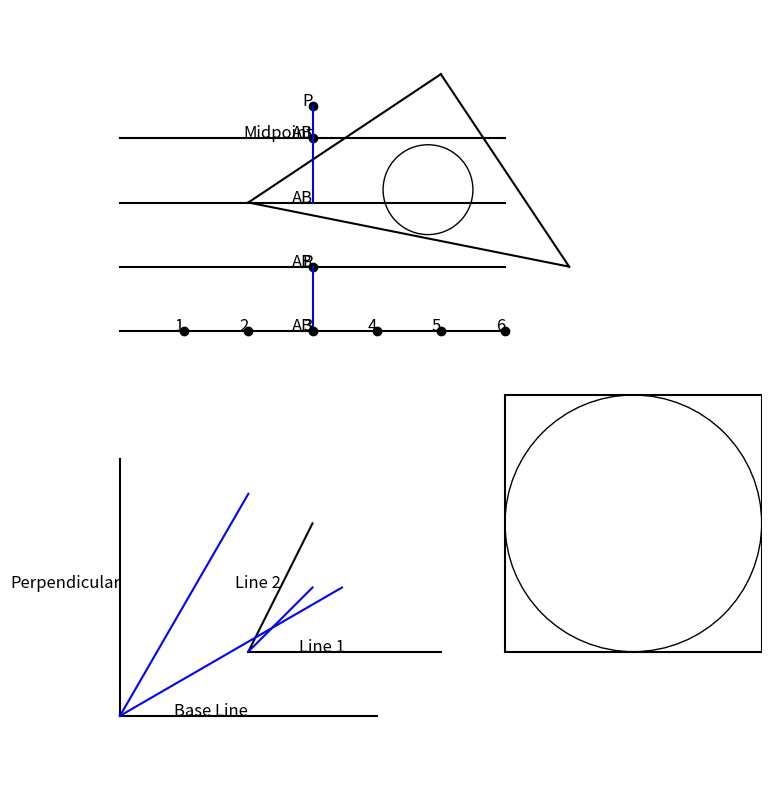

This figure's Python source:
import matplotlib.pyplot as plt
import numpy as np

# Create figure and axis
fig, ax = plt.subplots(figsize=(10,10))

# Helper functions to draw geometric objects
def draw_line(p1, p2, label=None, color='black'):
    ax.plot([p1[0], p2[0]], [p1[1], p2[1]], color=color)
    if label:
        ax.text((p1[0]+p2[0])/2, (p1[1]+p2[1])/2, label, fontsize=12, ha='right')

def draw_point(p, label=None, color='black'):
    ax.plot(p[0], p[1], 'o', color=color)
    if label:
        ax.text(p[0], p[1], label, fontsize=12, ha='right')

def draw_circle(center, radius, label=None, color='black'):
    circle = plt.Circle(center, radius, fill=False, color=color)
    ax.add_patch(circle)
    if label:
        ax.text(center[0], center[1]-radius-0.1, label, fontsize=12, ha='center')

def draw_square_in_circle(center, radius):
    # Draw square inside the circle
    points = [(center[0]-radius, center[1]-radius),
              (center[0]+radius, center[1]-radius),
              (center[0]+radius, center[1]+radius),
              (center[0]-radius, center[1]+radius)]
    for i in range(4):
        draw_line(points[i], points[(i+1) % 4])

def draw_triangle_with_incircle():
    # Draw triangle
    points = [(2, 8), (5, 10), (7, 7)]
    for i in range(3):
        draw_line(points[i], points[(i+1) % 3])
    
    # Draw incircle
    center = (4.8, 8.2)
    draw_circle(center, 0.7)

# 1. Dividing a 6 cm segment into two parts
draw_line((0, 9), (6, 9), 'AB')
draw_point((3, 9), 'Midpoint')

# 2. Perpendicular from P outside the segment
draw_line((0, 8), (6, 8), 'AB')
draw_point((3, 9.5), 'P')
draw_line((3, 9.5), (3, 8), color='blue')

# 3. Perpendicular from P on the segment
draw_line((0, 7), (6, 7), 'AB')
draw_point((3, 7), 'P')
draw_line((3, 7), (3, 6), color='blue')

# 4. Dividing a segment into 7 equal parts
draw_line((0, 6), (6, 6), 'AB')
for i in range(1, 7):
    draw_point((i, 6), f'{i}')

# 5. Incircle of an acute triangle
draw_triangle_with_incircle()

# 6. Square inside a circle
draw_circle((8, 3), 2)
draw_square_in_circle((8, 3), 2)

# 7. Bisector of an obtuse angle
draw_line((2, 1), (5, 1), 'Line 1')
draw_line((2, 1), (3, 3), 'Line 2')
draw_line((2, 1), (3, 2), color='blue')  # Bisector

# 8. Dividing a 90° angle into three equal parts
draw_line((0, 0), (4, 0), 'Base Line')
draw_line((0, 0), (0, 4), 'Perpendicular')
draw_line((0, 0), (3.46, 2), color='blue')  # 30°
draw_line((0, 0), (2, 3.46), color='blue')  # 60°

# Set plot limits and display
ax.set_xlim(-1, 10)
ax.set_ylim(-1, 11)
ax.set_aspect('equal', 'box')
plt.gca().set_axis_off()
plt.show()
